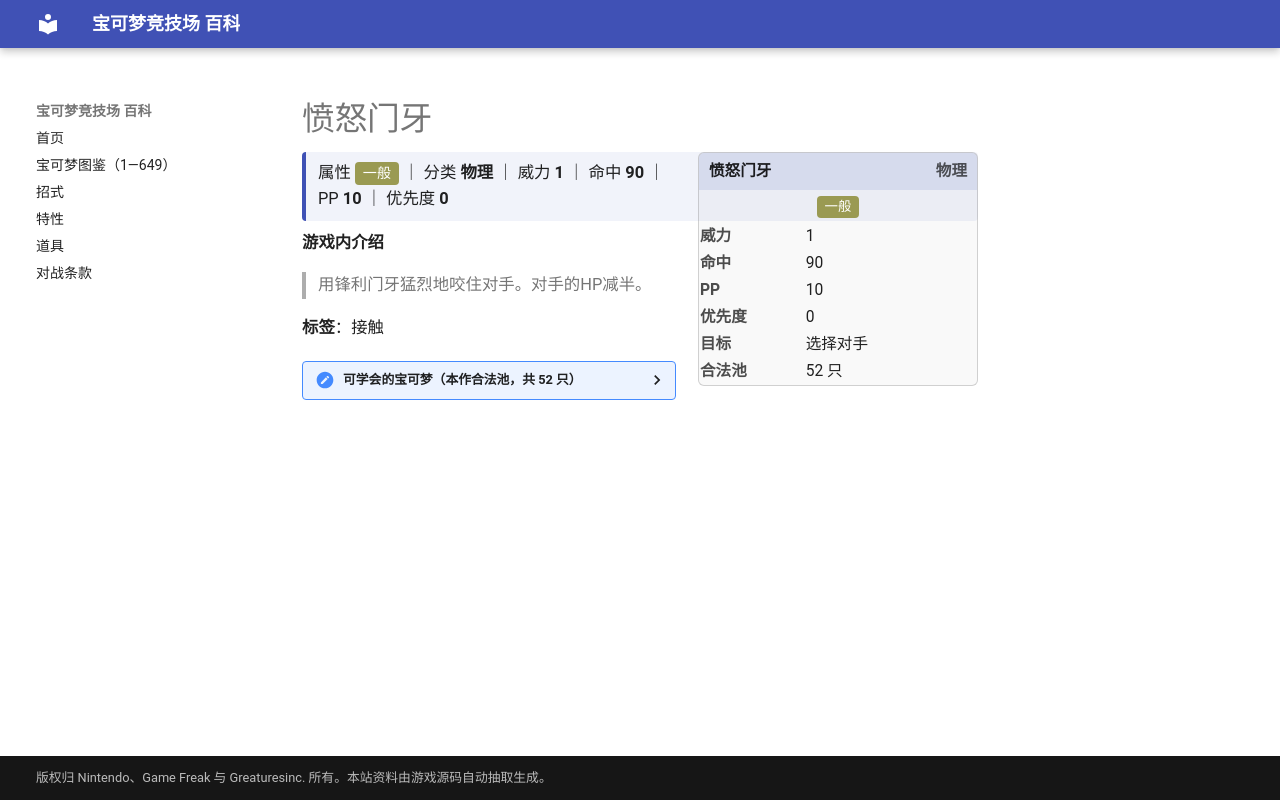

repository: nanmoboys/pkmn-arena-wiki · page: moves/愤怒门牙/index.html · generator: mkdocs

# 愤怒门牙

<div class="infobox">
<div class="ib-h"><span>愤怒门牙</span><span class="ib-no">物理</span></div>
<div class="ib-ty"><span class="tp" style="background:#9A9A52">一般</span></div>
<table class="ib-t"><tr><th>威力</th><td>1</td></tr><tr><th>命中</th><td>90</td></tr><tr><th>PP</th><td>10</td></tr><tr><th>优先度</th><td>0</td></tr><tr><th>目标</th><td>选择对手</td></tr><tr><th>合法池</th><td>52 只</td></tr></table></div>
<div class="head-stat">属性 <span class="tp" style="background:#9A9A52">一般</span> ｜ 分类 <b>物理</b> ｜ 威力 <b>1</b> ｜ 命中 <b>90</b> ｜ PP <b>10</b> ｜ 优先度 <b>0</b></div>

**游戏内介绍**

> 用锋利门牙猛烈地咬住对手。对手的HP减半。

**标签**：接触

<details class="pool"><summary>可学会的宝可梦（本作合法池，共 52 只）</summary>

<p>小拉达、拉达、穿山鼠、穿山王、尼多兰、尼多娜、尼多后、尼多朗、尼多力诺、尼多王、超音蝠、大嘴蝠、梦幻、尾立、大尾立、叉字蝠、布鲁、布鲁皇、戴鲁比、黑鲁加、土狼犬、大狼犬、蛇纹熊、直冲熊、大嘴娃、正电拍拍、负电拍拍、利牙鱼、巨牙鲨、冰鬼护、海豹球、海魔狮、帝牙海狮、猎斑鱼、大牙狸、大尾狸、帕奇利兹、魅力喵、东施喵、坦克臭鼬、不良蛙、毒骷蛙、探探鼠、步哨鼠、滚滚蝙蝠、心蝙蝠、滑滑小子、头巾混混、泡沫栗鼠、奇诺栗鼠、麻麻鳗、麻麻鳗鱼王</p>

</details>
